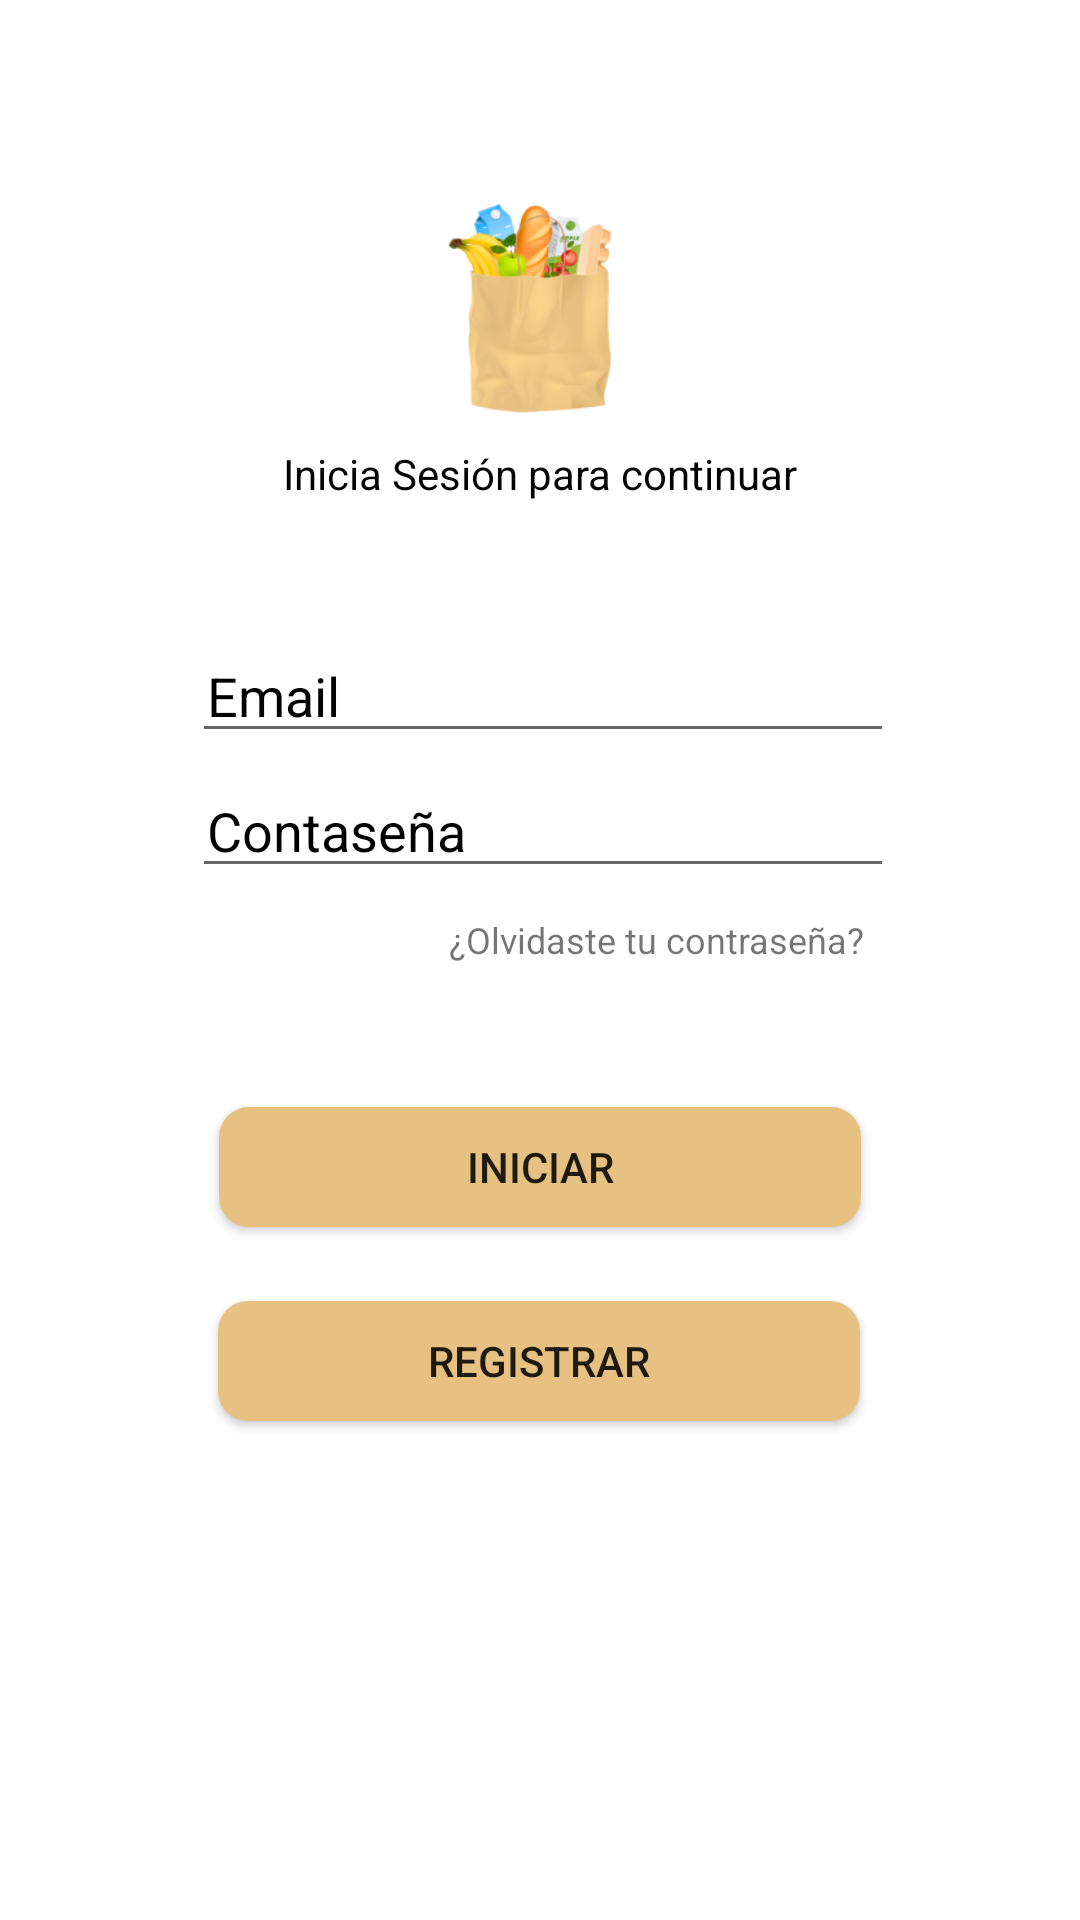

Layout XML and referenced resources for this Android screen:
<!-- AndroidManifest.xml: application theme Theme.AppCompat.Light.NoActionBar -->
<!-- res/layout/activity_login.xml -->
<?xml version="1.0" encoding="utf-8"?>
<androidx.constraintlayout.widget.ConstraintLayout xmlns:android="http://schemas.android.com/apk/res/android"
    xmlns:app="http://schemas.android.com/apk/res-auto"
    xmlns:tools="http://schemas.android.com/tools"
    android:layout_width="match_parent"
    android:layout_height="match_parent"
    android:background="#FFFFFF"
    tools:context=".login">

    <Button
        android:id="@+id/btnIniciar"
        android:layout_width="214dp"
        android:layout_height="40dp"
        android:background="@drawable/shapeboton"
        android:text="Iniciar"
        app:layout_constraintBottom_toBottomOf="parent"
        app:layout_constraintEnd_toEndOf="parent"
        app:layout_constraintStart_toStartOf="parent"
        app:layout_constraintTop_toBottomOf="@+id/edtPassword"
        app:layout_constraintVertical_bias="0.24000001" />

    <Button
        android:id="@+id/btnRegistrar"
        android:layout_width="214dp"
        android:layout_height="40dp"
        android:background="@drawable/shapeboton"
        android:text="Registrar"
        app:layout_constraintBottom_toBottomOf="parent"
        app:layout_constraintEnd_toEndOf="parent"
        app:layout_constraintHorizontal_bias="0.497"
        app:layout_constraintStart_toStartOf="parent"
        app:layout_constraintTop_toBottomOf="@+id/btnIniciar"
        app:layout_constraintVertical_bias="0.13" />

    <TextView
        android:id="@+id/textView2"
        android:layout_width="197dp"
        android:layout_height="34dp"
        android:layout_marginBottom="16dp"
        android:foregroundGravity="center"
        android:gravity="center"
        android:text="Inicia Sesión para continuar"
        android:textColor="#040404"
        app:layout_constraintBottom_toTopOf="@+id/edtEmail"
        app:layout_constraintEnd_toEndOf="parent"
        app:layout_constraintStart_toStartOf="parent"
        app:layout_constraintTop_toBottomOf="@+id/textView4" />

    <TextView
        android:id="@+id/textView4"
        android:layout_width="299dp"
        android:layout_height="53dp"
        android:layout_marginStart="8dp"
        android:layout_marginBottom="48dp"
        android:text="Bienvenido al Mejor Precio"
        android:textColor="#040404"
        android:textSize="24sp"
        app:layout_constraintBottom_toTopOf="@+id/edtEmail"
        app:layout_constraintEnd_toEndOf="parent"
        app:layout_constraintHorizontal_bias="0.506"
        app:layout_constraintStart_toStartOf="parent"
        app:layout_constraintTop_toBottomOf="@+id/imageView"
        app:layout_constraintVertical_bias="0.0" />

    <EditText
        android:id="@+id/edtEmail"
        android:layout_width="234dp"
        android:layout_height="41dp"
        android:ems="10"
        android:hint="Email"
        android:inputType="textPersonName"
        android:paddingLeft="5dp"
        android:textColor="#000000"
        android:textColorHint="#000000"
        app:layout_constraintBottom_toTopOf="@+id/edtPassword"
        app:layout_constraintEnd_toEndOf="parent"
        app:layout_constraintHorizontal_bias="0.508"
        app:layout_constraintStart_toStartOf="parent"
        app:layout_constraintTop_toBottomOf="@+id/imageView"
        app:layout_constraintVertical_bias="0.896" />

    <EditText
        android:id="@+id/edtPassword"
        android:layout_width="234dp"
        android:layout_height="41dp"
        android:layout_marginBottom="344dp"
        android:ems="10"
        android:hint="Contaseña"
        android:inputType="textPersonName|textPassword"
        android:paddingLeft="5dp"
        android:textColor="#000000"
        android:textColorHint="#000000"
        app:layout_constraintBottom_toBottomOf="parent"
        app:layout_constraintEnd_toEndOf="parent"
        app:layout_constraintHorizontal_bias="0.508"
        app:layout_constraintStart_toStartOf="parent" />

    <ImageButton
        android:id="@+id/imgButtonGoogle"
        android:layout_width="50dp"
        android:layout_height="50dp"
        android:layout_marginTop="36dp"
        android:background="@drawable/logo_google"
        android:scaleType="fitCenter"
        app:layout_constraintBottom_toBottomOf="parent"
        app:layout_constraintEnd_toEndOf="parent"
        app:layout_constraintHorizontal_bias="0.498"
        app:layout_constraintStart_toStartOf="parent"
        app:layout_constraintTop_toBottomOf="@+id/btnRegistrar"
        app:layout_constraintVertical_bias="0.0" />

    <ImageView
        android:id="@+id/imageView"
        android:layout_width="178dp"
        android:layout_height="140dp"
        android:layout_marginTop="35dp"
        android:src="@mipmap/ic_launcher_foreground"
        app:layout_constraintBottom_toTopOf="@+id/edtPassword"
        app:layout_constraintEnd_toEndOf="parent"
        app:layout_constraintHorizontal_bias="0.498"
        app:layout_constraintStart_toStartOf="parent"
        app:layout_constraintTop_toTopOf="parent"
        app:layout_constraintVertical_bias="0.0" />

    <TextView
        android:id="@+id/textViewOlvide"
        android:layout_width="146dp"
        android:layout_height="16dp"
        android:clickable="true"
        android:text="¿Olvidaste tu contraseña?"
        android:textSize="12sp"
        app:layout_constraintBottom_toTopOf="@+id/btnIniciar"
        app:layout_constraintEnd_toEndOf="parent"
        app:layout_constraintHorizontal_bias="0.7"
        app:layout_constraintStart_toStartOf="parent"
        app:layout_constraintTop_toBottomOf="@+id/edtPassword"
        app:layout_constraintVertical_bias="0.16000003" />

</androidx.constraintlayout.widget.ConstraintLayout>
<!-- resources referenced by this layout -->
<resources>
  <!-- drawable shapeboton (drawable) -->
  <?xml version="1.0" encoding="utf-8"?>
  <shape xmlns:android="http://schemas.android.com/apk/res/android" android:shape="rectangle">
      <solid
          android:color="#e7c182"/>
  
      <padding android:left="1dp"
          android:top="1dp"
          android:right="1dp"
          android:bottom="1dp"/>
  
      <corners android:radius="30px"/>
  </shape>
  <!-- mipmap ic_launcher_foreground: png bitmap (mipmap-hdpi, 10346 bytes) -->
</resources>
